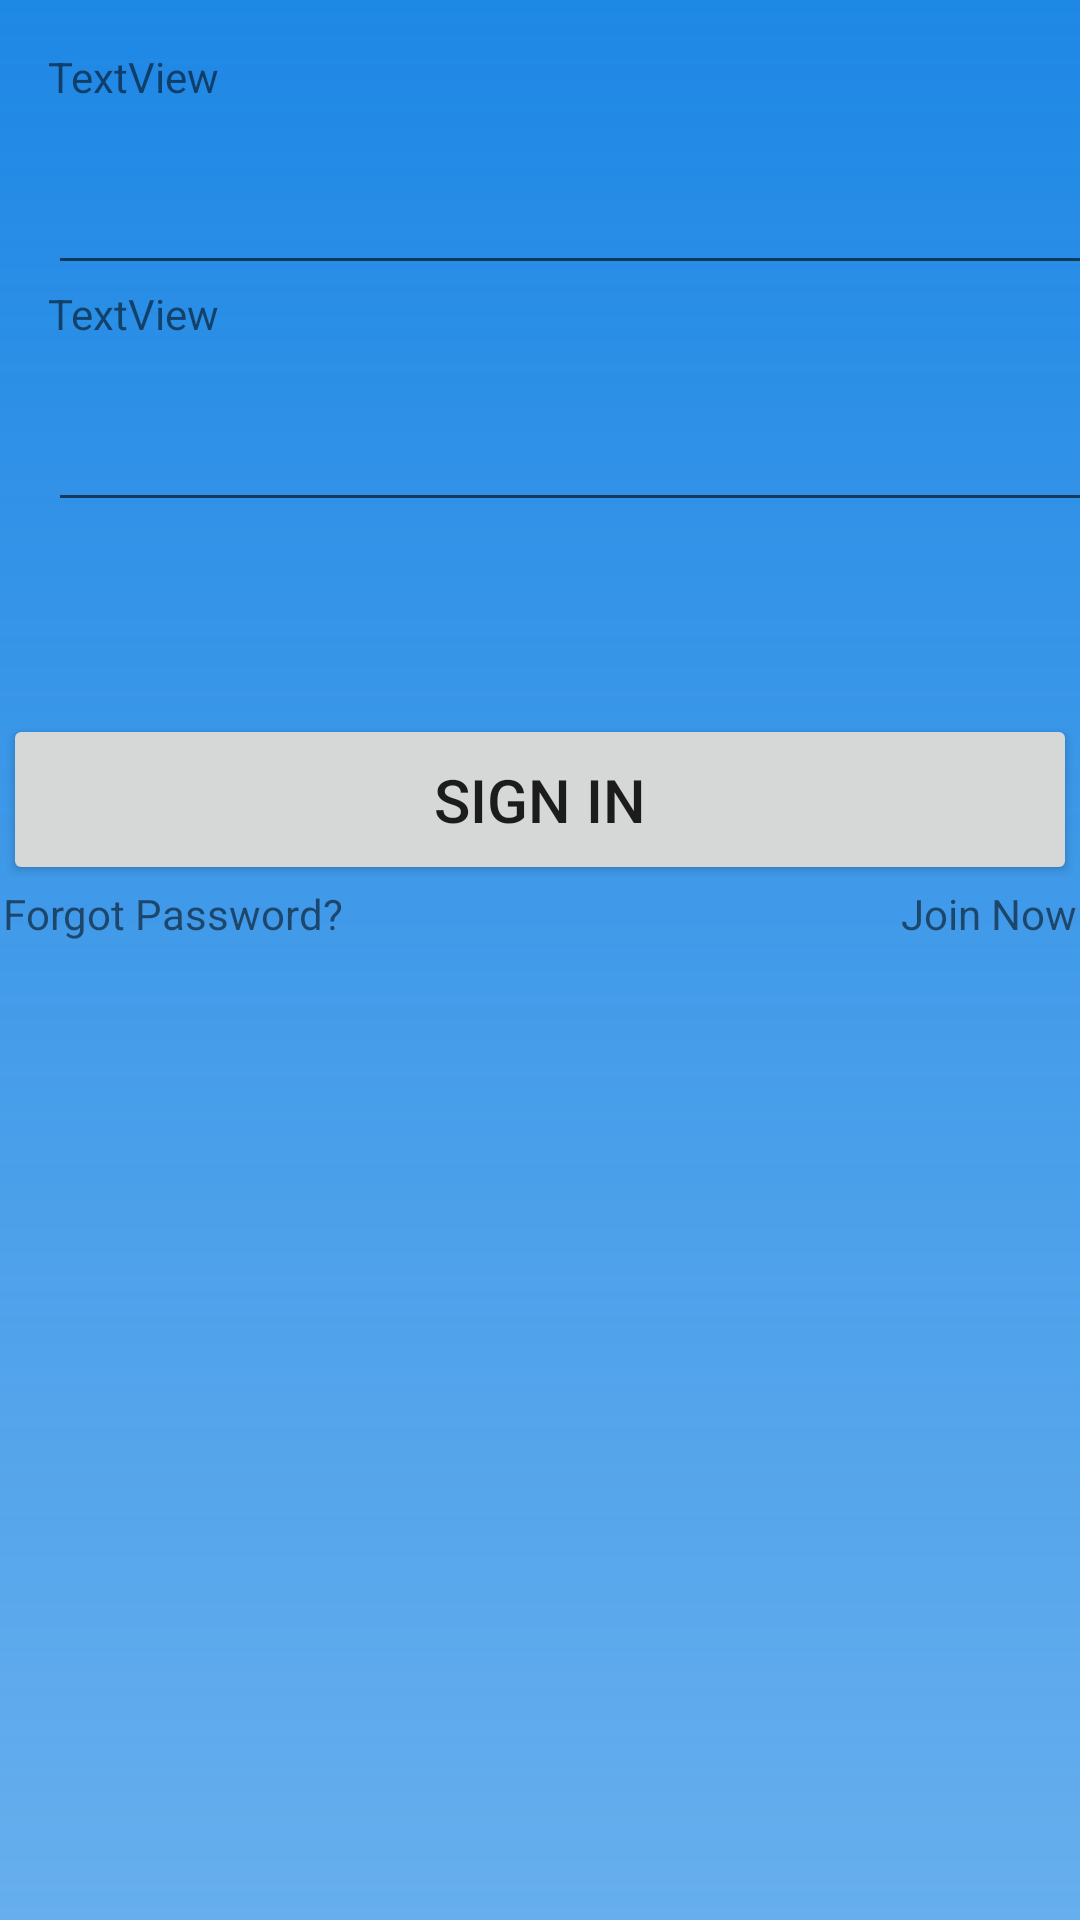

This screen was rendered from an Android layout file. Write that file and the resources it references.
<!-- AndroidManifest.xml: application theme Theme.TesteJava -->
<!-- res/layout/activity_login.xml -->
<?xml version="1.0" encoding="utf-8"?>
<androidx.constraintlayout.widget.ConstraintLayout xmlns:android="http://schemas.android.com/apk/res/android"
    xmlns:app="http://schemas.android.com/apk/res-auto"
    xmlns:tools="http://schemas.android.com/tools"
    android:layout_width="match_parent"
    android:layout_height="match_parent"
    android:background="@drawable/back"
    tools:context=".Login">

    <TextView
        android:id="@+id/emailTxt"
        android:layout_width="wrap_content"
        android:layout_height="wrap_content"
        android:layout_marginStart="16dp"
        android:layout_marginTop="16dp"
        android:text="TextView"
        app:layout_constraintStart_toStartOf="parent"
        app:layout_constraintTop_toTopOf="parent"
        tools:text="Email" />

    <EditText
        android:id="@+id/emailField"
        android:layout_width="355dp"
        android:layout_height="60dp"
        android:layout_marginBottom="1dp"
        android:ems="10"
        android:inputType="textEmailAddress"
        app:layout_constraintBottom_toTopOf="@+id/senhaTxt"
        app:layout_constraintEnd_toEndOf="parent"
        app:layout_constraintHorizontal_bias="0.0"
        app:layout_constraintStart_toStartOf="@+id/emailTxt"
        app:layout_constraintTop_toBottomOf="@+id/emailTxt" />

    <TextView
        android:id="@+id/senhaTxt"
        android:layout_width="wrap_content"
        android:layout_height="wrap_content"
        android:text="TextView"
        app:layout_constraintStart_toStartOf="@+id/emailField"
        app:layout_constraintTop_toBottomOf="@+id/emailField"
        tools:text="Senha" />

    <EditText
        android:id="@+id/senhaField"
        android:layout_width="355dp"
        android:layout_height="60dp"
        android:ems="10"
        android:inputType="textPassword"
        app:layout_constraintEnd_toEndOf="@+id/emailField"
        app:layout_constraintStart_toStartOf="@+id/senhaTxt"
        app:layout_constraintTop_toBottomOf="@+id/senhaTxt" />

    <Button
        android:id="@+id/loginBtn"
        android:layout_width="358dp"
        android:layout_height="57dp"
        android:layout_marginTop="64dp"
        android:text="Sign In"
        android:textSize="20sp"
        app:layout_constraintEnd_toEndOf="parent"
        app:layout_constraintHorizontal_bias="0.498"
        app:layout_constraintStart_toStartOf="parent"
        app:layout_constraintTop_toBottomOf="@+id/senhaField" />

    <TextView
        android:id="@+id/passForgot"
        android:layout_width="wrap_content"
        android:layout_height="wrap_content"
        android:text="Forgot Password?"
        app:layout_constraintStart_toStartOf="@+id/loginBtn"
        app:layout_constraintTop_toBottomOf="@+id/loginBtn" />

    <TextView
        android:id="@+id/register"
        android:layout_width="wrap_content"
        android:layout_height="wrap_content"
        android:text="Join Now"
        app:layout_constraintEnd_toEndOf="@+id/loginBtn"
        app:layout_constraintTop_toBottomOf="@+id/loginBtn" />

</androidx.constraintlayout.widget.ConstraintLayout>
<!-- resources referenced by this layout -->
<resources>
  <!-- drawable back (drawable) -->
  <?xml version="1.0" encoding="utf-8"?>
  <shape xmlns:android="http://schemas.android.com/apk/res/android"
      android:shape="rectangle">
      <gradient
          android:startColor="#AD1E88E5"
          android:endColor="#1E88E5"
          android:angle="90" />
  </shape>
  <style name="Theme.TesteJava" parent="Theme.MaterialComponents.DayNight.DarkActionBar">
          
          <item name="colorPrimary">#0058A5</item>
          <item name="colorPrimaryVariant">#C60058A5</item>
          <item name="colorOnPrimary">@color/white</item>
          
          <item name="colorSecondary">@color/teal_200</item>
          <item name="colorSecondaryVariant">@color/teal_700</item>
          <item name="colorOnSecondary">@color/black</item>
          
          <item name="android:statusBarColor">?attr/colorPrimaryVariant</item>
          
      </style>
  <!-- not gathered from this repository: default colours our renderer supplied (Android Studio template values) -->
  <color name="teal_200">#FF03DAC5</color>
  <color name="teal_700">#FF018786</color>
  <color name="black">#FF000000</color>
  <color name="white">#FFFFFFFF</color>
</resources>
